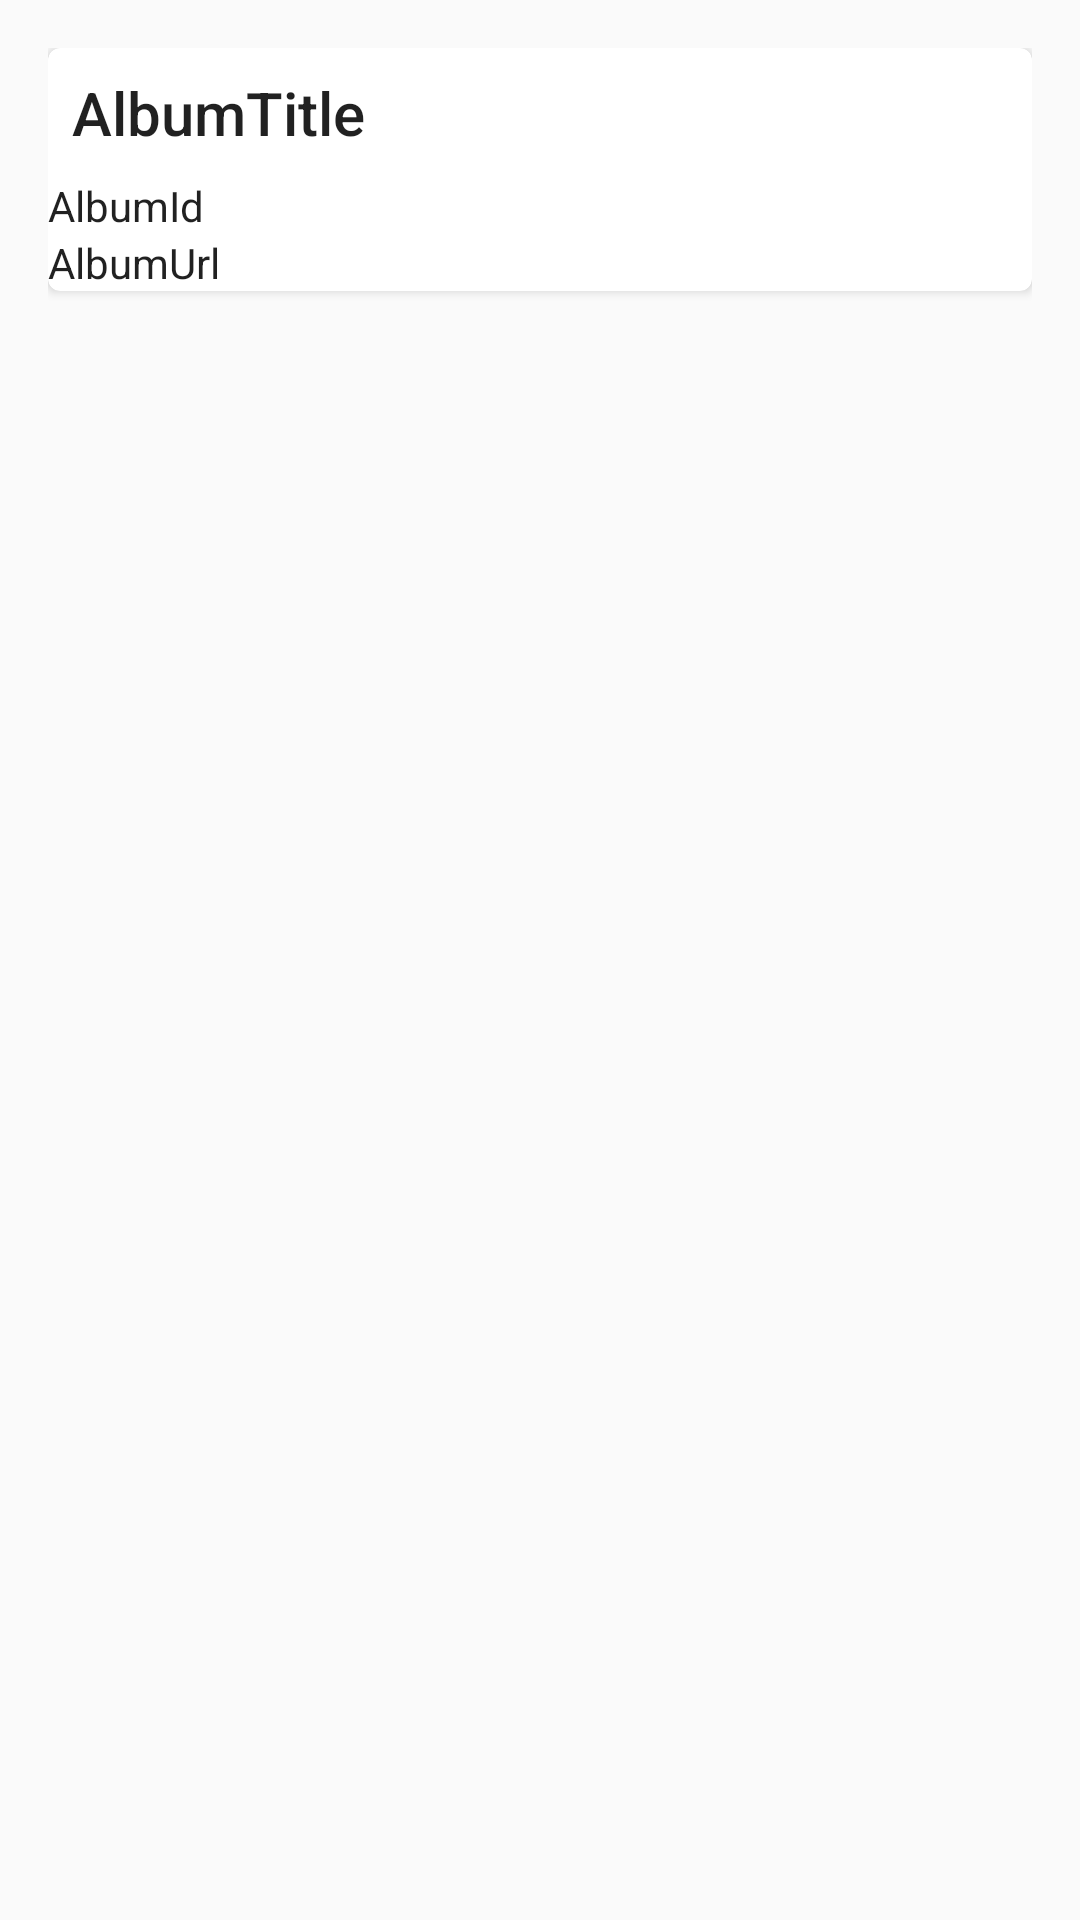

Write the Android layout XML for this screen, with the resource values it uses.
<!-- AndroidManifest.xml: application theme AppTheme -->
<!-- res/layout/album_list_item.xml -->
<?xml version="1.0" encoding="utf-8"?>
<androidx.constraintlayout.widget.ConstraintLayout xmlns:android="http://schemas.android.com/apk/res/android"
    android:layout_width="match_parent"
    android:layout_height="wrap_content"
    xmlns:app="http://schemas.android.com/apk/res-auto"
    android:padding="16dp"
    android:elevation="4dp">

    <androidx.cardview.widget.CardView
        android:layout_width="match_parent"
        android:layout_height="wrap_content"
        app:cardCornerRadius="4dp"
        app:layout_constraintStart_toStartOf="parent"
        app:layout_constraintEnd_toEndOf="parent"
        app:layout_constraintTop_toTopOf="parent">

        <androidx.constraintlayout.widget.ConstraintLayout
            android:layout_width="match_parent"
            android:layout_height="match_parent">

            <androidx.appcompat.widget.AppCompatImageView
                android:id="@+id/album_image"
                android:layout_width="wrap_content"
                android:layout_height="wrap_content"
                app:layout_constraintStart_toStartOf="parent"
                app:layout_constraintTop_toTopOf="parent"
                android:text="AlbumTitle"
                android:src="@drawable/ic_launcher_background"/>

            <TextView
                android:id="@+id/album_title"
                android:layout_width="0dp"
                android:layout_height="wrap_content"
                app:layout_constraintStart_toEndOf="@+id/album_image"
                app:layout_constraintEnd_toEndOf="parent"
                app:layout_constraintTop_toTopOf="parent"
                android:text="AlbumTitle"
                style="@style/AlbumCardViewTitle"/>

            <TextView
                android:id="@+id/album_id"
                android:layout_width="0dp"
                android:layout_height="wrap_content"
                app:layout_constraintStart_toEndOf="@+id/album_image"
                app:layout_constraintEnd_toEndOf="parent"
                app:layout_constraintTop_toBottomOf="@+id/album_title"
                android:text="AlbumId"
                style="@style/AlbumCardViewText"
                />

            <TextView
                android:id="@+id/album_url"
                android:layout_width="0dp"
                android:layout_height="wrap_content"
                app:layout_constraintStart_toEndOf="@+id/album_image"
                app:layout_constraintEnd_toEndOf="parent"
                app:layout_constraintTop_toBottomOf="@+id/album_id"
                android:text="AlbumUrl"
                style="@style/AlbumCardViewText"
                />

        </androidx.constraintlayout.widget.ConstraintLayout>


    </androidx.cardview.widget.CardView>

</androidx.constraintlayout.widget.ConstraintLayout>
<!-- resources referenced by this layout -->
<resources>
  <style name="AlbumCardViewText" parent="TextAppearance.AppCompat.Body1">
      </style>
  <style name="AlbumCardViewTitle" parent="TextAppearance.AppCompat.Title">
          <item name="android:padding">@dimen/txt_padding</item>
      </style>
  <style name="AppTheme" parent="Theme.AppCompat.Light.DarkActionBar">
          
          <item name="colorPrimary">@color/colorPrimary</item>
          <item name="colorPrimaryDark">@color/colorPrimaryDark</item>
          <item name="colorAccent">@color/colorAccent</item>
      </style>
  <dimen name="txt_padding">8dp</dimen>
  <!-- not gathered from this repository: default colours our renderer supplied (Android Studio template values) -->
  <color name="colorPrimary">#FF6200EE</color>
  <color name="colorPrimaryDark">#FF3700B3</color>
  <color name="colorAccent">#FF03DAC5</color>
</resources>
